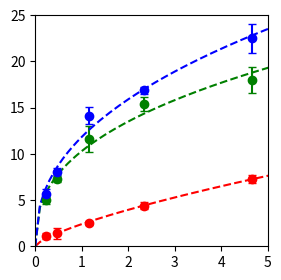
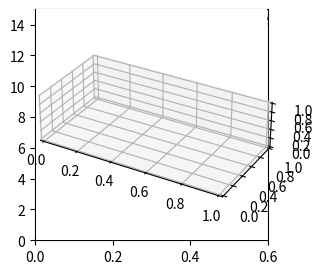
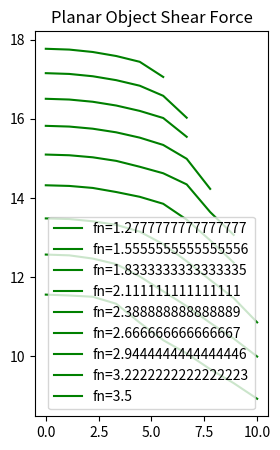
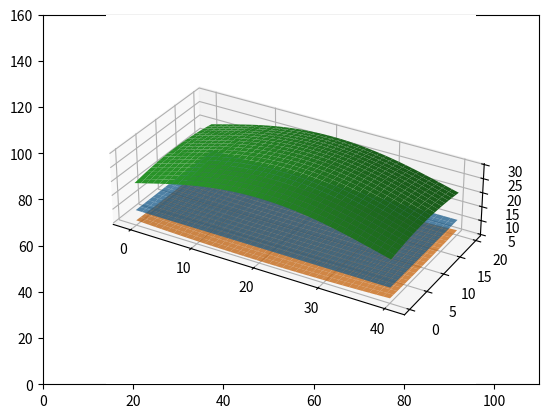
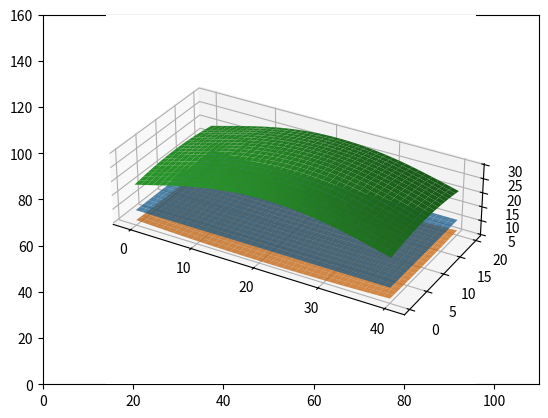
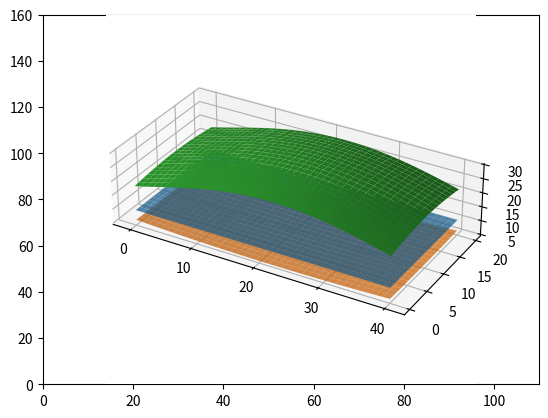
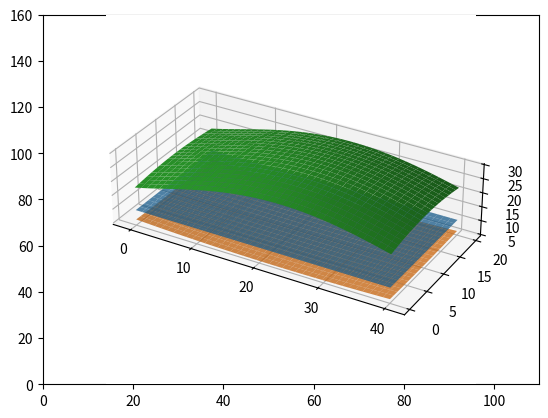
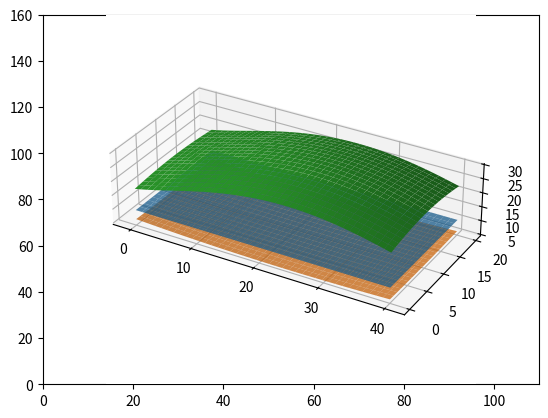
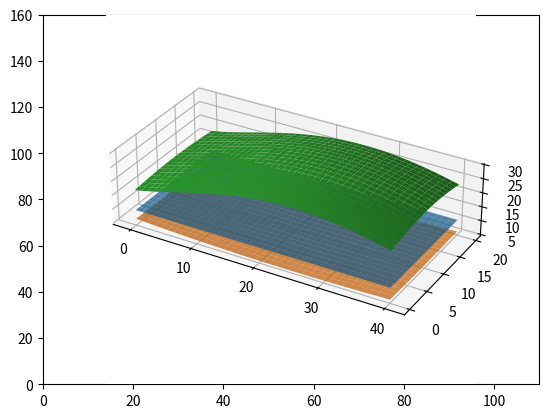
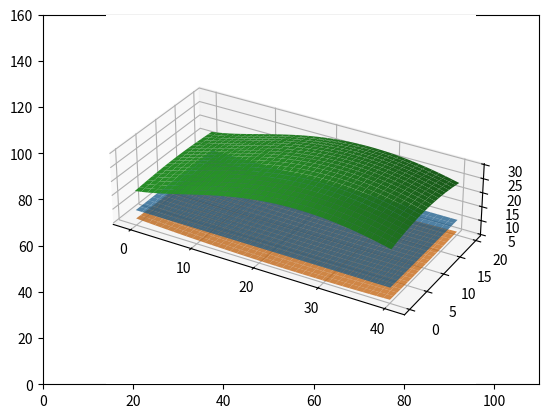
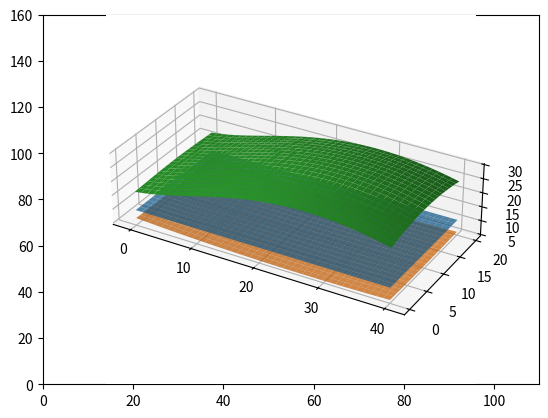
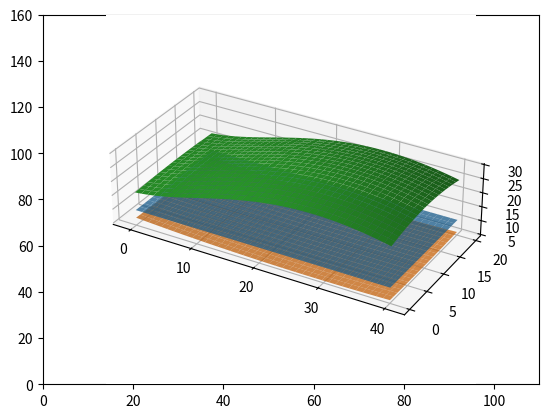
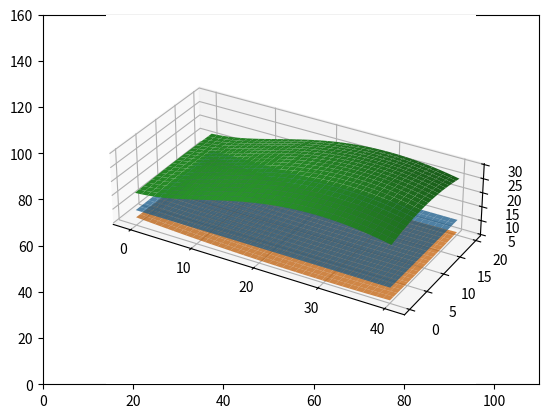
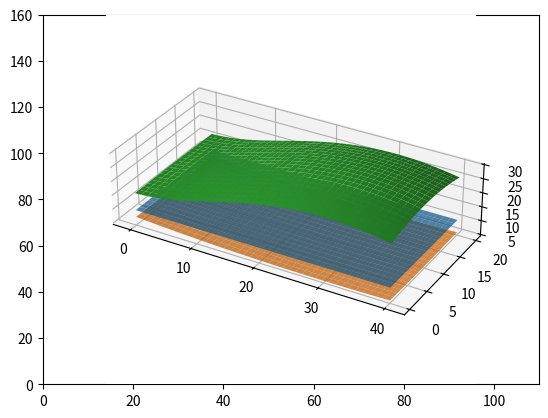
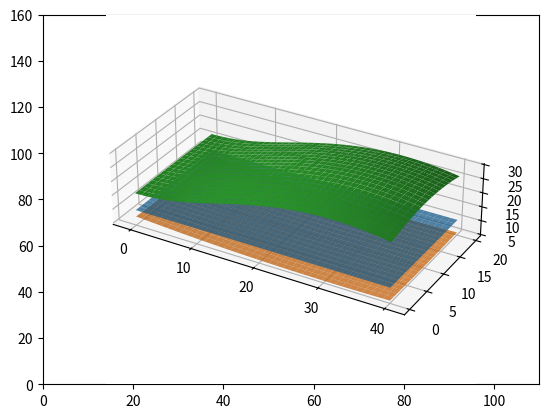

Source code (Python) for these figures, in order:
import numpy as np
import matplotlib.pyplot as plt
import math
from matplotlib import cm
from scipy.optimize import curve_fit
from scipy import interpolate
import itertools


fig = plt.figure(figsize=(3,3))
show3DPlots_planar = False
show3DPlots_convex = True

color = itertools.cycle(('r', 'g', 'b', 'y'))

#### FIT SHEAR VS NORM RELATIONSHIP ####
def fit_shear_vs_norm(norm_vec, shear_vec, std_dev_vec):

    global fit_func, color
    def fit_func(x, a, b):
        return a * np.power(x, b) # + shear_vec[0]   #(shear_vec[0] - norm_vec[0]*shear_vec[0])
        # return a*np.sqrt(x) + c

    # plt.scatter(norm_vec, shear_vec)
    plt.xlim([0,5])
    plt.ylim([0,25])
    pars, cov = curve_fit(f=fit_func, xdata=norm_vec, ydata=shear_vec,
                          p0=[0,0], bounds=(-np.inf,np.inf), maxfev=1000)

    print("Curve fit param results: " + str(pars))

    global calc_shear_from_norm
    def calc_shear_from_norm(norm_stress):
        return fit_func(norm_stress, pars[0], pars[1])

    x_curve_fit = np.linspace(0,100,1000)
    cur_color = next(color)
    plt.plot(x_curve_fit, calc_shear_from_norm(x_curve_fit), cur_color + '--')
    plt.errorbar(norm_vec, shear_vec, yerr=std_dev_vec, marker = 'o', color = cur_color, ls='none', capsize=3)
    # plt.show()
    #### FIT SHEAR VS NORM RELATIONSHIP ####

norm_vec_acrylic = [.2333, .4666, 1.1666, 2.333, 4.666] #n_vs_s_data[:,0]
shear_vec_acrylic = [5.62, 8, 14.14, 16.86, 22.5] #n_vs_s_data[:,1]
std_dev_vec_acrylic = [.57, .43, .95, .43, 1.6]

norm_vec_paper = [.2333, .4666, 1.1666, 2.333, 4.666] #n_vs_s_data[:,0]
shear_vec_paper = [1.1, 1.4, 2.5, 4.4, 7.3] #n_vs_s_data[:,1]
std_dev_vec_paper = [.32, .60, .21, .40, .46]

norm_vec_metal = [.2333, .4666, 1.1666, 2.333, 4.666] #n_vs_s_data[:,0]
shear_vec_metal = [5, 7.3, 11.6, 15.4, 18] #n_vs_s_data[:,1]
std_dev_vec_metal = [.38, .39, 1.45, .74, 1.40]

fit_shear_vs_norm(norm_vec_paper, shear_vec_paper, std_dev_vec_paper)
fit_shear_vs_norm(norm_vec_metal, shear_vec_metal, std_dev_vec_metal)
fit_shear_vs_norm(norm_vec_acrylic, shear_vec_acrylic, std_dev_vec_acrylic)

# plt.show()

fig = plt.figure(figsize=(3,3))

#### FIT NORM VS STRAIN RELATIONSHIP ####
def fit_norm_vs_strain(norm_vec, displace_vec):

    global color
    cur_color = next(color)
    plt.scatter(displace_vec/w_0, norm_vec, marker='o', color=cur_color)
    plt.xlim([0,.6])
    plt.ylim([0,15])

    global fit_func_2
    def fit_func_2(x, a, b, c):
        # return a * np.power(x, b)
        return a*x**3 + b*x**2 + c*x

    pars_2, cov = curve_fit(f=fit_func_2, xdata=displace_vec, ydata=norm_vec,
                          p0=[0,0,0], bounds=(-np.inf,np.inf), maxfev=10000)

    print("Curve fit param results: " + str(pars_2))

    global calc_norm_from_displace
    def calc_norm_from_displace(displace_val):
        return fit_func_2(displace_val, pars_2[0], pars_2[1], pars_2[2])

    x_curve_fit = np.linspace(0,w_0,100)

    plt.plot(x_curve_fit/w_0, calc_norm_from_displace(x_curve_fit), '--', color=cur_color, label = next(label))

w_0 = 10
# norm_vec_distInner = [0,7,11,13,16,17]
norm_vec_distInner = [0, 1.5, 2.75, 3.5, 6.5, 13.25]
norm_vec_distOuter = [0,1.8,2.85,3.57,5.7,14.6]
norm_vec_proxInner = [0,.83, 1.66, 2.66, 4.5, 8.33]
norm_vec_proxOuter = [0,1.6, 2.2, 2.4, 3.8, 8.8]
displace_vec = np.asarray([0,1,2,3,4,5])

label = itertools.cycle(('dist in', 'dist out', 'prox in', 'prox out'))
fit_norm_vs_strain(norm_vec_distInner, displace_vec)
fit_norm_vs_strain(norm_vec_distOuter, displace_vec)
fit_norm_vs_strain(norm_vec_proxInner, displace_vec)
fit_norm_vs_strain(norm_vec_proxOuter, displace_vec)
plt.legend()

plt.show()
#### FIT NORM VS STRAIN RELATIONSHIP ####


# fig = plt.figure(figsize=(3,5))
pad_x = 40
pad_z = 20
surf_x, surf_z = np.meshgrid(np.linspace(0, pad_x, pad_x), np.linspace(0, pad_z, pad_z))
pad_height = surf_x * 0 + surf_z * 0 + w_0

if (show3DPlots_planar or show3DPlots_convex):
    ax = plt.axes(projection='3d')
    ax.set_box_aspect((2, 1, .5))

def calc_max_shear_force_planar():

    # define for plane
    object_height = w_0 - penetration + surf_z*0 + (surf_x - pad_x/2)*slope

    penetration_array = np.zeros((pad_z,pad_x))
    norm_stress_array = np.zeros((pad_z,pad_x))
    shear_stress_array = np.zeros((pad_z,pad_x))
    norm_stress_x_moment = np.zeros((pad_z,pad_x))

    for i in range(pad_z):
        for j in range(pad_x):
            # calculate penetration
            penetration_array[i,j] = pad_height[i,j] - object_height[i,j]
            if (penetration_array[i,j] <= 0):
                penetration_array[i,j] = 0
            if (penetration_array[i,j] > w_0):
                penetration_array[i,j] = w_0

            # calculate norm_stress from penetration
            norm_stress_array[i,j] = calc_norm_from_displace(penetration_array[i,j])
            if (penetration_array[i,j] <= 0):
                norm_stress_array[i,j] = 0

            # calculate x moment of norm stress
            norm_stress_x_moment[i,j] = norm_stress_array[i,j]*j

            # calculate shear_stress from norm_stress
            shear_stress_array[i,j] = calc_shear_from_norm(norm_stress_array[i,j])
            if (penetration_array[i,j] <= 0):
                shear_stress_array[i,j] = 0

    if (show3DPlots_planar):
        fig = plt.figure()
        # plt.xlim([0, 110])
        # plt.ylim([0, 160])
        ax = plt.axes(projection='3d')
        ax.set_box_aspect((2, 1, .5))

        ax.plot_surface(surf_x, surf_z, pad_height, alpha=0.75)
        ax.plot_surface(surf_x, surf_z, object_height, alpha=0.75)
        ax.plot_surface(surf_x, surf_z, shear_stress_array)

        plt.show()

    shear_force = np.sum(shear_stress_array)/1000
    norm_force = np.sum(norm_stress_array)/1000
    c_p = -0.5 + pad_x/2 - np.sum(norm_stress_x_moment)/np.sum(norm_stress_array)

    return shear_force, c_p, norm_force


# Calculate max sustainable stress for range of p and slope
cp_z = 0
num_points = 25
num_points_2 = 10
w_0 = 10
displace_max = 5

fn_vec = []
fs_vec = []
cp_vec = []
partial_contact_flag = []
transition_point_flag = []

for p in np.linspace(0.5,4.5,num_points):
    slope_max = (displace_max-p)/(pad_x/2)
    transition_happened = False

    for slope in np.linspace(0,slope_max,num_points, endpoint=False):

        if (slope*pad_x/2 > p):
            print("Partial Contact")
            partial_contact_flag.append(True)
            transition_point_flag.append(False)
            transition_happened = True

        else:
            print("Full contact")
            partial_contact_flag.append(False)



        w_0 = 10
        penetration = p
        # slope = i*.05
        cur_max_shear, cur_cp, cur_fn = calc_max_shear_force_planar()
        print(cur_max_shear)
        fs_vec.append(cur_max_shear)
        cp_vec.append(cur_cp)
        fn_vec.append(cur_fn)
        # max_shear_vec[i], cp_vec[i] = calc_max_shear_force_planar()

fig = plt.figure(figsize=(3,5))
# ax = plt.axes(projection='3d')
# ax.set_ylabel("fs")
# ax.set_xlabel("cp")
# ax.set_box_aspect((1, 1, 1))
plt.title("Planar Object Shear Force")

for i in range(len(partial_contact_flag)):
    print(partial_contact_flag[i])
    # if partial_contact_flag[i]:
        # ax.scatter(cp_vec[i], fn_vec[i], fs_vec[i], marker='x')
        # plt.scatter(cp_vec[i], fs_vec[i], marker='x')

    # else:
        # print("Full Contact")
        # ax.scatter(cp_vec[i], fn_vec[i], fs_vec[i], marker='o')
        # plt.scatter(cp_vec[i], fs_vec[i], marker='o')

cp_range = [0,10]
fn_range = [1,3.5]
cp_array = np.asarray(cp_vec)
fn_array = np.asarray(fn_vec)
fs_array = np.asarray(fs_vec)
cp_plotting = np.linspace(cp_range[0], cp_range[1], num_points_2)
fn_plotting = np.linspace(fn_range[0], fn_range[1], num_points_2)
X, Y = np.meshgrid(cp_plotting,fn_plotting)

Z = interpolate.griddata((cp_array, fn_array), fs_array, (X,Y), method='cubic')
# for i in range(len(Z)):
#     for j in range(len(Z[0])):
#         if math.isnan(Z[i,j]):
#             Z[i,j] = 0
# ax.axes.set_zlim3d(bottom=8)
# ax.plot_surface(X,Y,Z, cmap=cm.get_cmap('inferno'), alpha=0.75)

# print(Y[:,0])
for i in range(1,num_points_2,int(num_points_2/7)):
    plt.plot(X[i],  Z[i], label = "fn=" + str(Y[i,0]), color='g')
    # plt.plot(X[i], Z[i])

# plt.ylim(8,17.5)
plt.legend()
# ax.scatter(cp_vec, fn_vec, fs_vec)

# plt.show()

def calc_max_shear_force_convex():
    # r_o = w_0*3
    # penetration = 3

    ob_center_x = tip_x
    ob_center_z = cp_z

    # define for plane
    object_height = w_0 + r_o - penetration - np.sqrt(r_o ** 2 - (surf_x - pad_x / 2 - ob_center_x) ** 2 - (surf_z - pad_z / 2 - ob_center_z) ** 2)
    print("just calced ob height")
    penetration_array = np.zeros((pad_z, pad_x))
    norm_stress_array = np.zeros((pad_z, pad_x))
    shear_stress_array = np.zeros((pad_z, pad_x))
    norm_stress_x_moment = np.zeros((pad_z, pad_x))

    for i in range(pad_z):
        for j in range(pad_x):
            # calculate penetration
            penetration_array[i, j] = pad_height[i, j] - object_height[i, j]
            if (penetration_array[i, j] <= 0):
                penetration_array[i, j] = 0

            # calculate norm_stress from penetration
            norm_stress_array[i, j] = calc_norm_from_displace(penetration_array[i, j])
            if (penetration_array[i, j] <= 0):
                norm_stress_array[i, j] = 0

            # calculate x moment of norm stress
            norm_stress_x_moment[i, j] = norm_stress_array[i, j] * j

            # calculate shear_stress from norm_stress
            shear_stress_array[i, j] = calc_shear_from_norm(norm_stress_array[i, j])
            if (penetration_array[i, j] <= 0):
                shear_stress_array[i, j] = 0

    if (show3DPlots_convex):
        fig = plt.figure()
        plt.xlim([0, 110])
        plt.ylim([0, 160])
        ax = plt.axes(projection='3d')
        ax.set_box_aspect((2, 1, .5))

        ax.plot_surface(surf_x, surf_z, pad_height, alpha=0.75)
        ax.plot_surface(surf_x, surf_z, object_height, alpha=0.75)
        ax.plot_surface(surf_x, surf_z, shear_stress_array)

        plt.show()

    stress_integral = np.sum(shear_stress_array)/1000
    c_p = .5-(pad_x / 2 - np.sum(norm_stress_x_moment) / np.sum(norm_stress_array))

    print("stress_integral: " + str(stress_integral))
    print("c_p mag: " + str(c_p))

    return stress_integral, c_p


fig = plt.figure(figsize=(3,5))
# ax = plt.axes(projection='2d')
# ax.set_box_aspect((1,1))

# Calculate max sustainable stress for range of cp
cp_z = 0
for r in [20*w_0, 15*w_0, 10*w_0, 7*w_0, 6*w_0]:
    num_points = 50
    max_shear_vec = np.zeros(num_points)
    cp_vec = np.zeros(num_points)
    for i in range(num_points):
        tip_x = i  #*((r/2)/num_points)
        w_0 = 10
        cp_z = 0
        r_o = r
        penetration = 5
        slope = i*.05
        max_shear_vec[i], cp_vec[i] = calc_max_shear_force_convex()

    plt.plot(cp_vec, max_shear_vec)

plt.title("Convex Object Shear Force")
# plt.xlim([0,10])
# plt.ylim([15,30])
plt.show()
